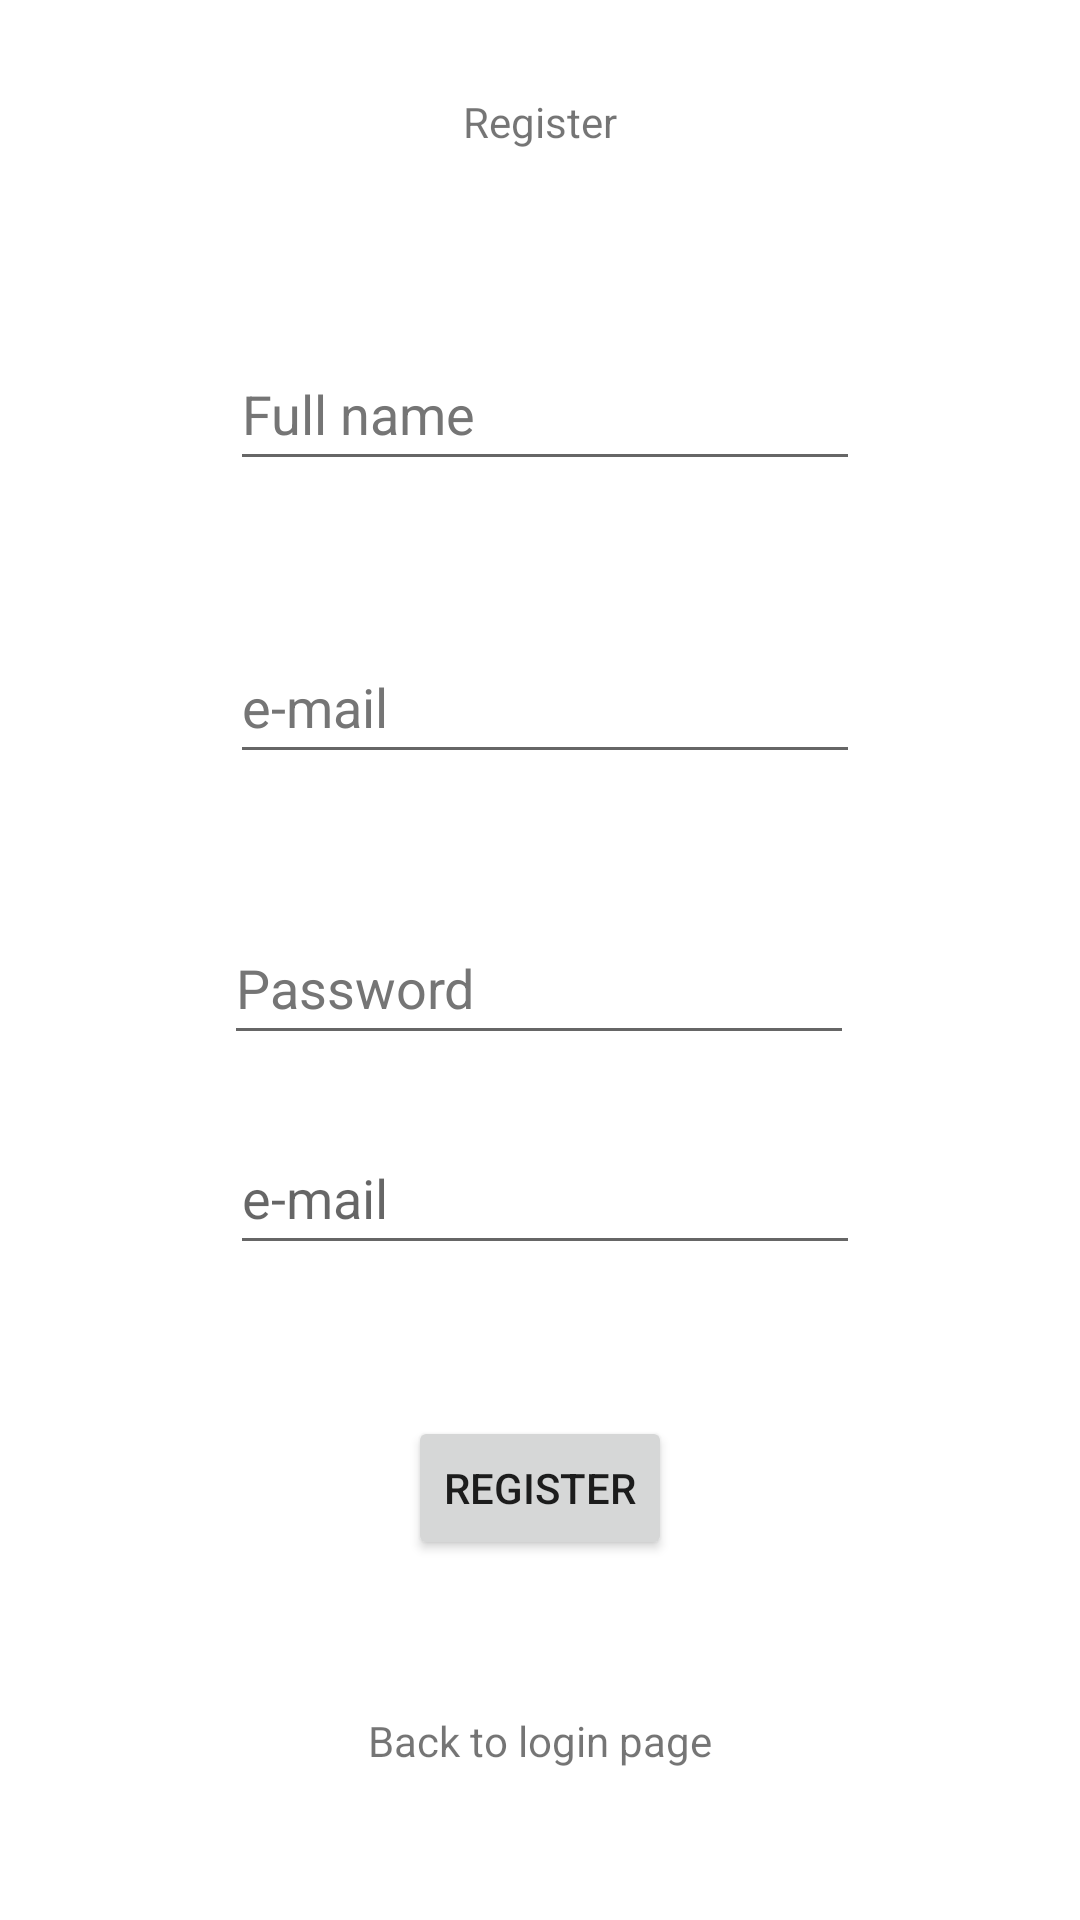

This screen was rendered from an Android layout file. Write that file and the resources it references.
<!-- AndroidManifest.xml: application theme Theme.Register_Login -->
<!-- res/layout/activity_register.xml -->
<?xml version="1.0" encoding="utf-8"?>
<androidx.constraintlayout.widget.ConstraintLayout xmlns:android="http://schemas.android.com/apk/res/android"
    xmlns:app="http://schemas.android.com/apk/res-auto"
    xmlns:tools="http://schemas.android.com/tools"
    android:layout_width="match_parent"
    android:layout_height="match_parent"
    tools:context=".user.register.Register">

    <Button
        android:id="@+id/registerBtn"
        android:layout_width="wrap_content"
        android:layout_height="wrap_content"
        android:text="@string/register_text"
        app:layout_constraintBottom_toBottomOf="parent"
        app:layout_constraintEnd_toEndOf="parent"
        app:layout_constraintHorizontal_bias="0.500"
        app:layout_constraintStart_toStartOf="parent"
        app:layout_constraintTop_toBottomOf="@+id/editTextTextPassword"
        tools:ignore="DuplicateSpeakableTextCheck" />

    <TextView
        android:id="@+id/textView"
        android:layout_width="wrap_content"
        android:layout_height="wrap_content"
        android:text="@string/register_text"
        app:layout_constraintBottom_toBottomOf="parent"
        app:layout_constraintEnd_toEndOf="parent"
        app:layout_constraintHorizontal_bias="0.500"
        app:layout_constraintStart_toStartOf="parent"
        app:layout_constraintTop_toTopOf="parent"
        app:layout_constraintVertical_bias="0.050" />

    <TextView
        android:id="@+id/backToLoginTextView"
        android:layout_width="wrap_content"
        android:layout_height="wrap_content"
        android:text="@string/back_to_login"
        app:layout_constraintBottom_toBottomOf="parent"
        app:layout_constraintEnd_toEndOf="parent"
        app:layout_constraintStart_toStartOf="parent"
        app:layout_constraintTop_toBottomOf="@+id/registerBtn" />

    <EditText
        android:id="@+id/editTextTextPersonName"
        android:layout_width="wrap_content"
        android:layout_height="wrap_content"
        android:autofillHints=""
        android:ems="10"
        android:hint="@string/fullname_hint"
        android:inputType="textPersonName"
        android:minHeight="48dp"
        android:textColorHint="#757575"
        app:layout_constraintBottom_toBottomOf="parent"
        app:layout_constraintEnd_toEndOf="parent"
        app:layout_constraintHorizontal_bias="0.512"
        app:layout_constraintStart_toStartOf="parent"
        app:layout_constraintTop_toBottomOf="@+id/textView"
        app:layout_constraintVertical_bias="0.115" />

    <EditText
        android:id="@+id/editTextUsername"
        android:layout_width="wrap_content"
        android:layout_height="wrap_content"
        android:autofillHints=""
        android:ems="10"
        android:hint="@string/email_hint"
        android:inputType="textPersonName"
        android:minHeight="48dp"
        android:textColorHint="#757575"
        app:layout_constraintBottom_toBottomOf="parent"
        app:layout_constraintEnd_toEndOf="parent"
        app:layout_constraintHorizontal_bias="0.512"
        app:layout_constraintStart_toStartOf="parent"
        app:layout_constraintTop_toBottomOf="@+id/editTextTextPersonName"
        app:layout_constraintVertical_bias="0.115" />

    <EditText
        android:id="@+id/editTextTextPassword"
        android:layout_width="wrap_content"
        android:layout_height="wrap_content"
        android:autofillHints=""
        android:ems="10"
        android:hint="@string/password_hint"
        android:inputType="textPassword"
        android:minHeight="48dp"
        android:textColorHint="#757575"
        app:layout_constraintBottom_toBottomOf="parent"
        app:layout_constraintEnd_toEndOf="parent"
        app:layout_constraintHorizontal_bias="0.497"
        app:layout_constraintStart_toStartOf="parent"
        app:layout_constraintTop_toBottomOf="@+id/editTextUsername"
        app:layout_constraintVertical_bias="0.137" />

    <EditText
        android:id="@+id/editTextTextEmailAddress"
        android:layout_width="wrap_content"
        android:layout_height="wrap_content"
        android:ems="10"
        android:hint="@string/email_hint"
        android:inputType="textEmailAddress"
        android:minHeight="48dp"
        app:layout_constraintBottom_toBottomOf="parent"
        app:layout_constraintEnd_toEndOf="parent"
        app:layout_constraintHorizontal_bias="0.512"
        app:layout_constraintStart_toStartOf="parent"
        app:layout_constraintTop_toBottomOf="@+id/editTextTextPassword"
        app:layout_constraintVertical_bias="0.091"
        android:autofillHints="" />
</androidx.constraintlayout.widget.ConstraintLayout>
<!-- resources referenced by this layout -->
<resources>
  <string name="back_to_login">Back to login page</string>
  <string name="email_hint">e-mail</string>
  <string name="fullname_hint">Full name</string>
  <string name="password_hint">Password</string>
  <string name="register_text">Register</string>
  <style name="Theme.Register_Login" parent="Theme.MaterialComponents.DayNight.DarkActionBar">
          
          <item name="colorPrimary">@color/purple_500</item>
          <item name="colorPrimaryVariant">@color/purple_700</item>
          <item name="colorOnPrimary">@color/white</item>
          
          <item name="colorSecondary">@color/teal_200</item>
          <item name="colorSecondaryVariant">@color/teal_700</item>
          <item name="colorOnSecondary">@color/black</item>
          
          <item name="android:statusBarColor" tools:targetApi="l">?attr/colorPrimaryVariant</item>
          
      </style>
  <!-- not gathered from this repository: default colours our renderer supplied (Android Studio template values) -->
  <color name="purple_500">#FF6200EE</color>
  <color name="purple_700">#FF3700B3</color>
  <color name="teal_200">#FF03DAC5</color>
  <color name="teal_700">#FF018786</color>
  <color name="black">#FF000000</color>
  <color name="white">#FFFFFFFF</color>
</resources>
